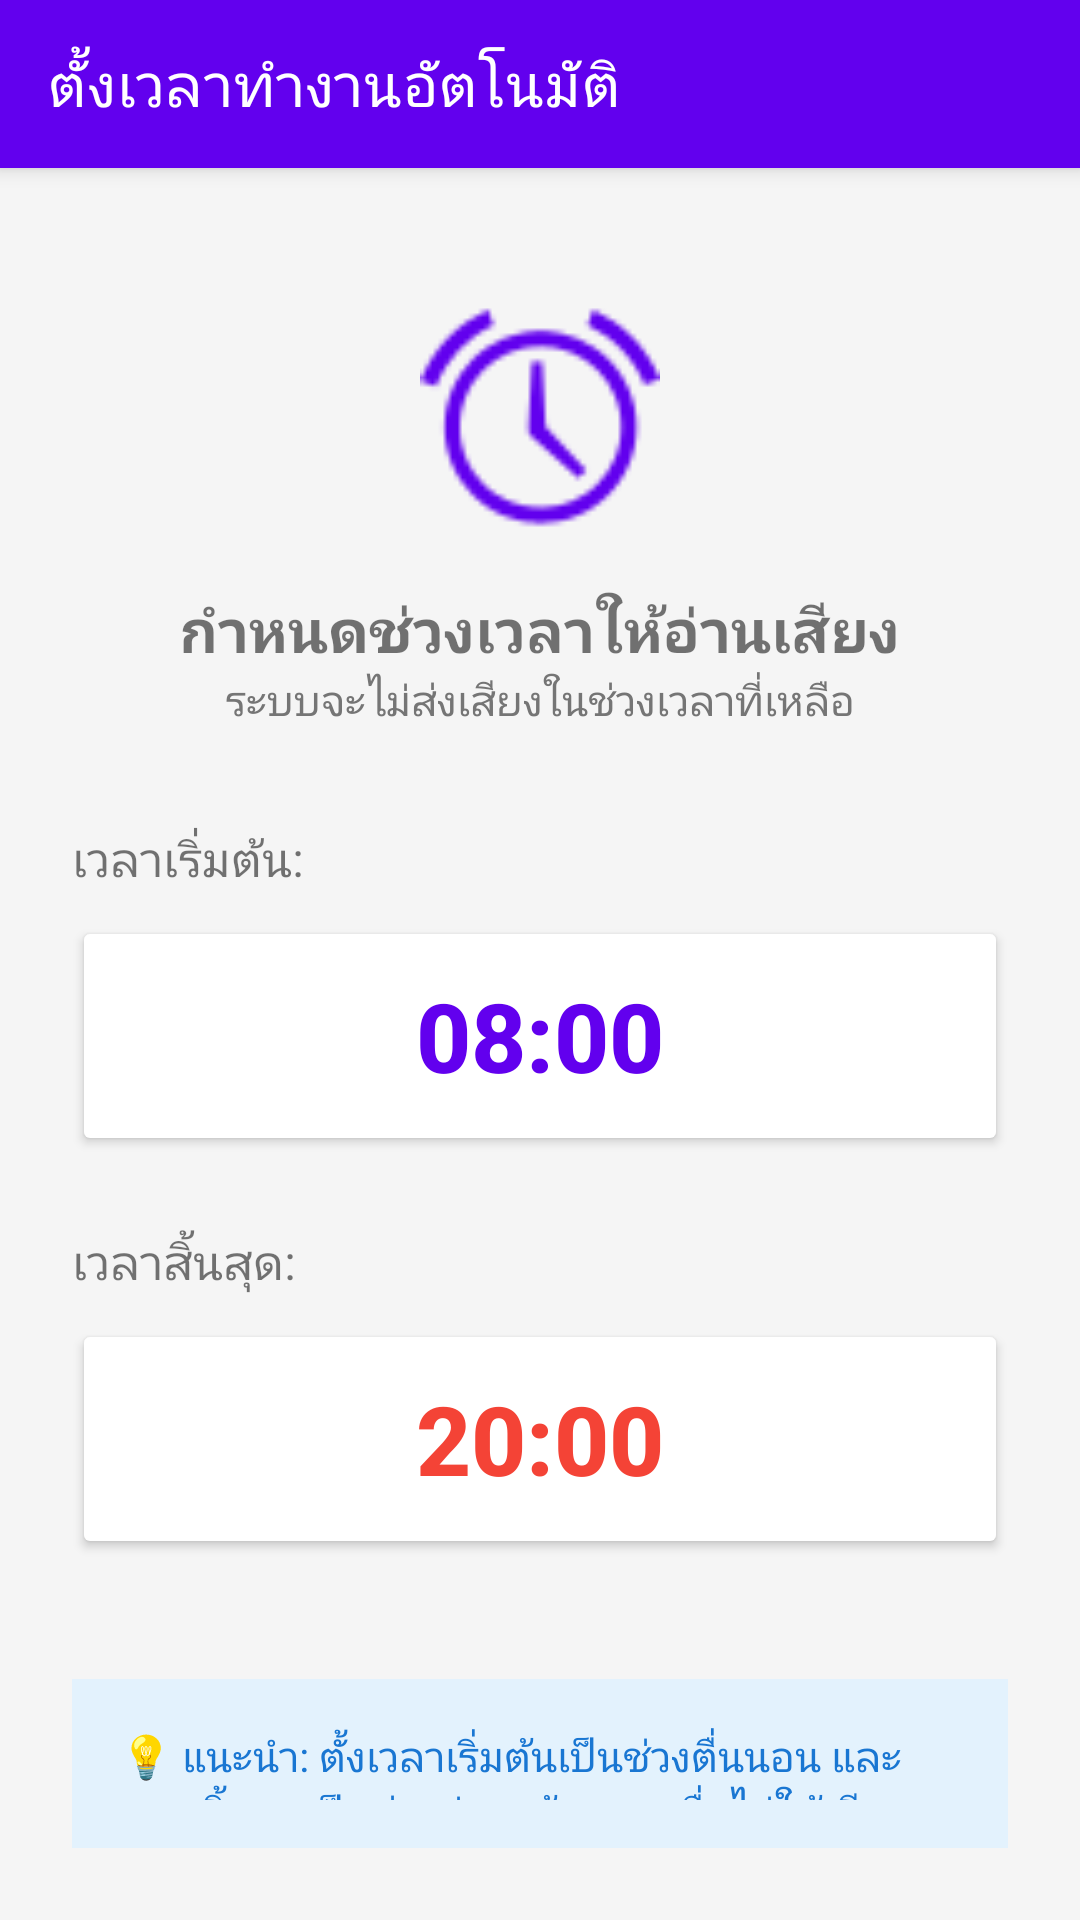

This screen was rendered from an Android layout file. Write that file and the resources it references.
<!-- AndroidManifest.xml: activity theme Theme.MaterialComponents.DayNight.NoActionBar -->
<!-- res/layout/activity_timer.xml -->
<?xml version="1.0" encoding="utf-8"?>
<androidx.coordinatorlayout.widget.CoordinatorLayout
    xmlns:android="http://schemas.android.com/apk/res/android"
    xmlns:app="http://schemas.android.com/apk/res-auto"
    android:layout_width="match_parent"
    android:layout_height="match_parent"
    android:background="#F5F5F5">

    <com.google.android.material.appbar.AppBarLayout
        android:layout_width="match_parent"
        android:layout_height="wrap_content">
        <androidx.appcompat.widget.Toolbar
            android:id="@+id/toolbarTimer"
            android:layout_width="match_parent"
            android:layout_height="?attr/actionBarSize"
            android:background="?attr/colorPrimary"
            app:title="ตั้งเวลาทำงานอัตโนมัติ"
            app:titleTextColor="#FFFFFF" />
    </com.google.android.material.appbar.AppBarLayout>

    <LinearLayout
        android:layout_width="match_parent"
        android:layout_height="match_parent"
        android:gravity="center_horizontal"
        android:orientation="vertical"
        android:padding="24dp"
        app:layout_behavior="@string/appbar_scrolling_view_behavior">

        <ImageView
            android:layout_width="80dp"
            android:layout_height="80dp"
            android:layout_marginTop="20dp"
            android:src="@android:drawable/ic_lock_idle_alarm"
            app:tint="?attr/colorPrimary" />

        <TextView
            android:layout_width="wrap_content"
            android:layout_height="wrap_content"
            android:layout_marginTop="16dp"
            android:text="กำหนดช่วงเวลาให้อ่านเสียง"
            android:textSize="20sp"
            android:textStyle="bold" />

        <TextView
            android:layout_width="wrap_content"
            android:layout_height="wrap_content"
            android:layout_marginBottom="32dp"
            android:text="ระบบจะไม่ส่งเสียงในช่วงเวลาที่เหลือ"
            android:textColor="#757575" />

        <TextView
            android:layout_width="match_parent"
            android:layout_height="wrap_content"
            android:text="เวลาเริ่มต้น:"
            android:textSize="16sp" />

        <Button
            android:id="@+id/btnStartTime"
            android:layout_width="match_parent"
            android:layout_height="80dp"
            android:layout_marginTop="8dp"
            android:layout_marginBottom="24dp"
            android:backgroundTint="#FFFFFF"
            android:text="08:00"
            android:textColor="?attr/colorPrimary"
            android:textSize="32sp"
            android:textStyle="bold"
            app:strokeColor="?attr/colorPrimary"
            app:strokeWidth="2dp" />

        <TextView
            android:layout_width="match_parent"
            android:layout_height="wrap_content"
            android:text="เวลาสิ้นสุด:"
            android:textSize="16sp" />

        <Button
            android:id="@+id/btnEndTime"
            android:layout_width="match_parent"
            android:layout_height="80dp"
            android:layout_marginTop="8dp"
            android:backgroundTint="#FFFFFF"
            android:text="20:00"
            android:textColor="#F44336"
            android:textSize="32sp"
            android:textStyle="bold"
            app:strokeColor="#F44336"
            app:strokeWidth="2dp" />

        <TextView
            android:layout_width="match_parent"
            android:layout_height="wrap_content"
            android:layout_marginTop="40dp"
            android:background="#E3F2FD"
            android:padding="16dp"
            android:text="💡 แนะนำ: ตั้งเวลาเริ่มต้นเป็นช่วงตื่นนอน และเวลาสิ้นสุดเป็นช่วงก่อนเข้านอน เพื่อไม่ให้เสียงรบกวนขณะหลับ"
            android:textColor="#1976D2"
            android:textSize="14sp" />

    </LinearLayout>

</androidx.coordinatorlayout.widget.CoordinatorLayout>
<!-- resources referenced by this layout -->
<resources>

</resources>
